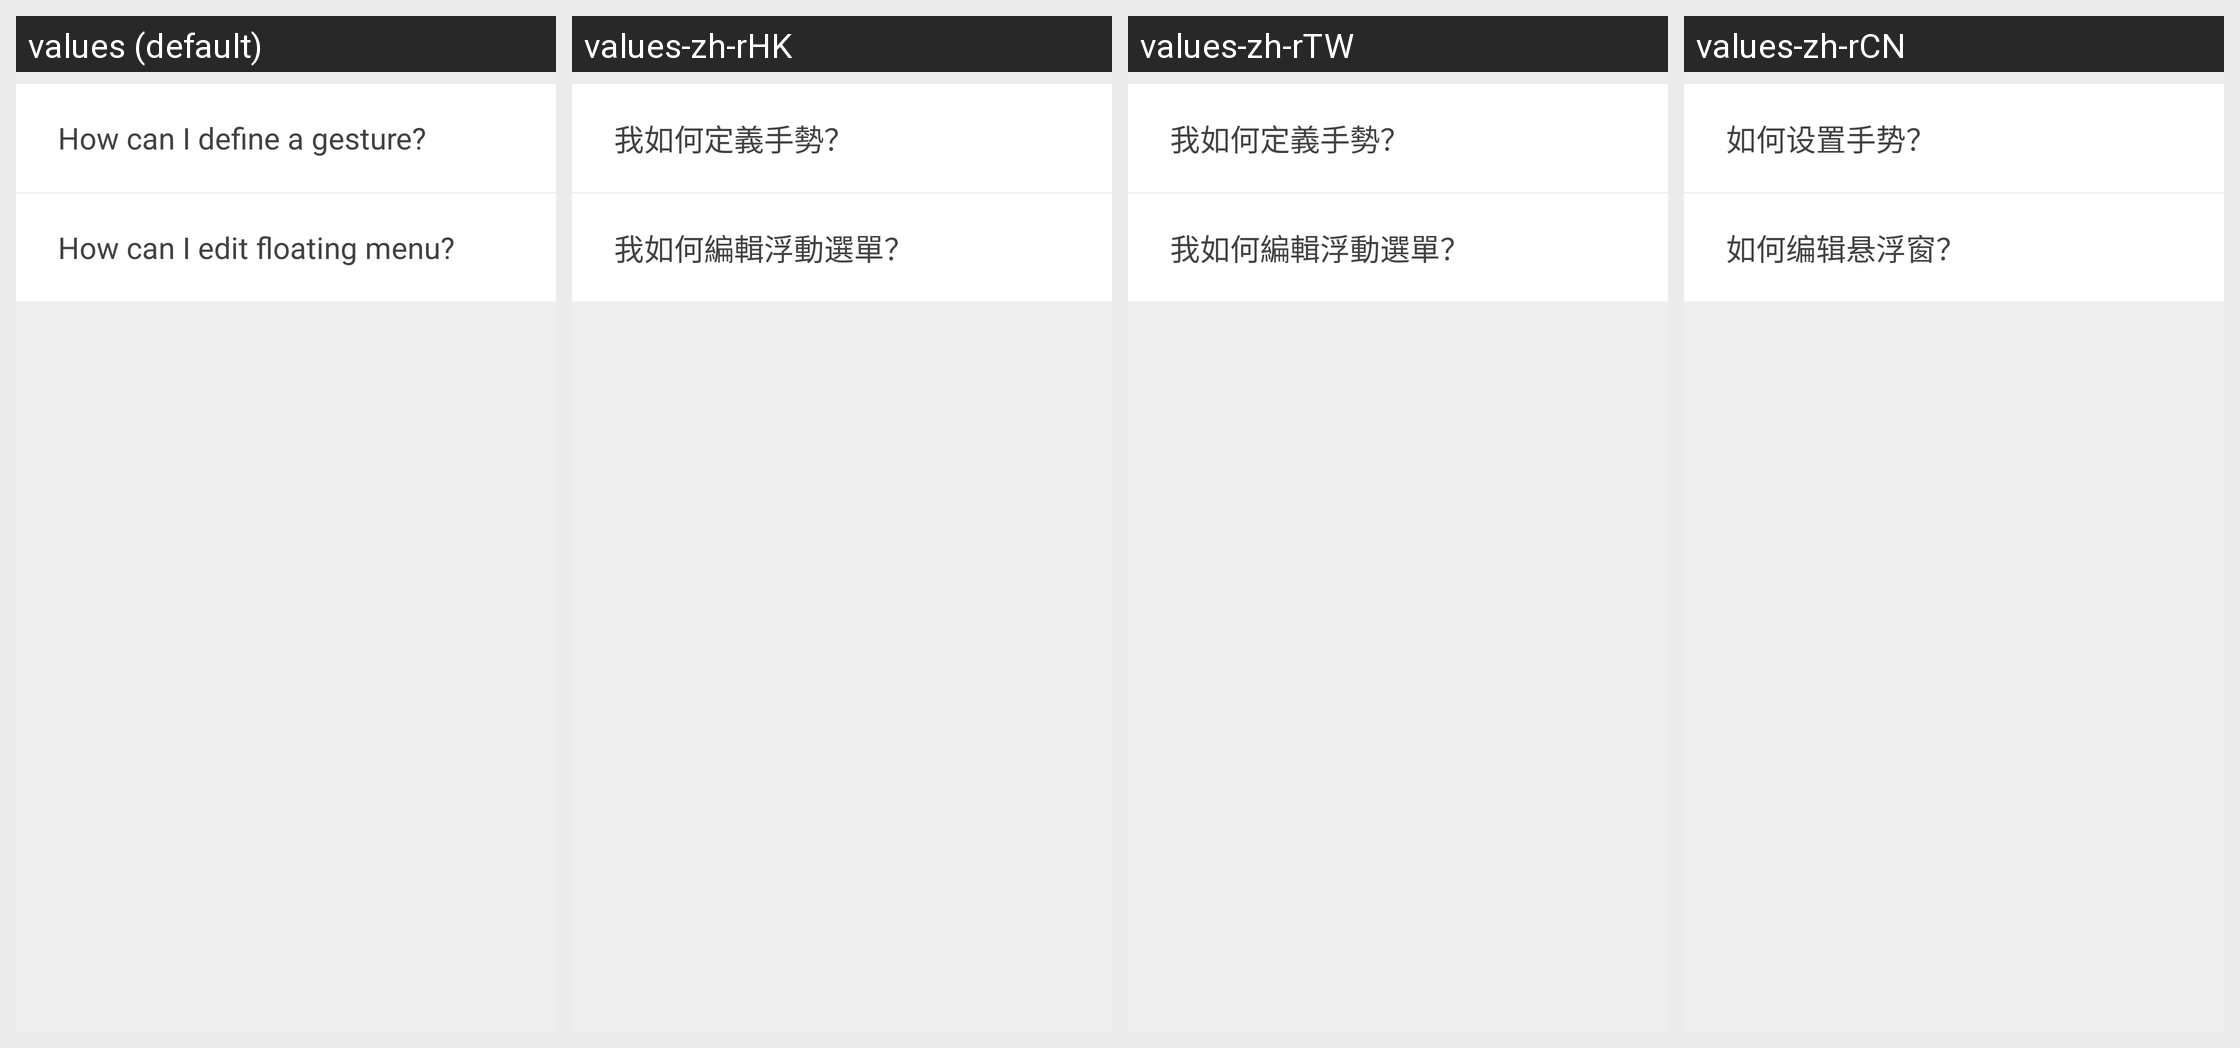

Here is an Android app screen in its default locale and in the app's own translations. Write out the translated-string differences for the strings that appear on this screen.
Android screen res/layout/now_key_help_list_fragment.xml rendered under 4 locales, left to right: values (default), values-zh-rHK, values-zh-rTW, values-zh-rCN. Device: Nexus 5 (rendered at 1080×1920; each locale shown at half size, 540×960, under a caption strip naming it); theme AppTheme.
Strings drawn on this screen, with the default value and each locale's value (text and hints the layout hard-codes, and strings that could not be matched under every locale, appear in the picture but are not listed):

help_gesutre_title
  values: How can I define a gesture?
  values-zh-rHK: 我如何定義手勢？
  values-zh-rTW: 我如何定義手勢？
  values-zh-rCN: 如何设置手势？

help_edit_title
  values: How can I edit floating menu?
  values-zh-rHK: 我如何編輯浮動選單？
  values-zh-rTW: 我如何編輯浮動選單？
  values-zh-rCN: 如何编辑悬浮窗？
